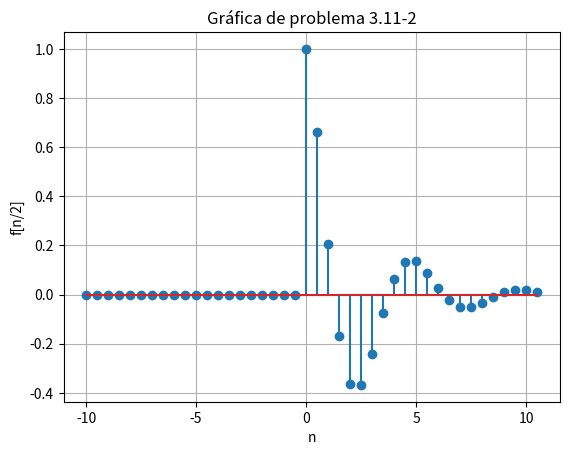

Reproduce this figure in Python.
# -*- coding: utf-8 -*-
"""PracticaASyS_04

Automatically generated by Colaboratory.

Original file is located at
    https://colab.research.google.com/drive/1RNQHJsYG20oJbcAXnSfFjAFrHb1k1Ptj

1. Considere la función de tiempo discreto f [n] =
e−n/5 cos(πn/5)u[n]. La sección 3.11 utiliza
funciones anónimas en la descripción de señales DT.

  f = @(n) exp(-n/5).*cos(pi*n/5).*(n>=0)

  Si bien esta función anónima funciona correctamente
para una operación de reducción de resolución como
f[2n], no funciona correctamente durante un
operación de muestreo superior, como f[n/2]. Modificar
la función anónima f para que también
Se adapta correctamente a las operaciones de sobremuestreo.
Pruebe su código computando y trazando
f(n/2) sobre (−10 ≤ n ≤ 10).
"""

import matplotlib.pyplot as plt
import numpy as np

def f(n):
    return np.exp(-n/5) * np.cos(np.pi * n / 5) * (n >= 0)

n = np.arange(-10, 11)
n_half = np.arange(-10, 11, 0.5)

# Compute f(n/2)
f_half = f(n_half * 2)

# Plot
plt.stem(n_half, f_half)
plt.xlabel('n')
plt.ylabel('f[n/2]')
plt.title('Gráfica de problema 3.11-2')
plt.grid(True)
plt.show()